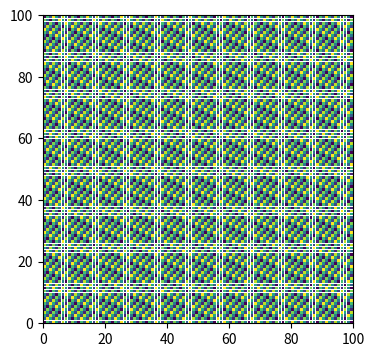

Write the Python code that produced this figure.
# 10^4 individual Rectangle patches versus one PatchCollection of the same rectangles; drawn output compared pixel for pixel.
import io
import numpy as np
import matplotlib
matplotlib.use("agg")
import matplotlib.pyplot as plt
from matplotlib.patches import Rectangle
from matplotlib.collections import PatchCollection

side = 100
cells = [(i, j) for i in range(side) for j in range(side)]
colors = plt.get_cmap("viridis")(np.array([((i * 7 + j * 3) % 11) / 10 for i, j in cells]))


def render(use_collection):
    fig, ax = plt.subplots(figsize=(4, 4), dpi=60)
    rects = [Rectangle((i, j), 0.9, 0.9) for i, j in cells]
    if use_collection:
        pc = PatchCollection(rects, facecolors=colors, edgecolors="none")
        ax.add_collection(pc)
    else:
        for r, c in zip(rects, colors):
            r.set_facecolor(c)
            r.set_edgecolor("none")
            ax.add_patch(r)
    ax.set_xlim(0, side)
    ax.set_ylim(0, side)
    buf = io.BytesIO()
    fig.savefig(buf, format="png")
    n = len(ax.patches), len(ax.collections)
    plt.close(fig)
    buf.seek(0)
    return plt.imread(buf), n


a, na = render(False)
b, nb = render(True)
print(na, nb, a.shape == b.shape)
diff = np.abs(a - b)
print(round(float(diff.mean()), 5), int((diff.sum(axis=2) > 0.05).sum()))
